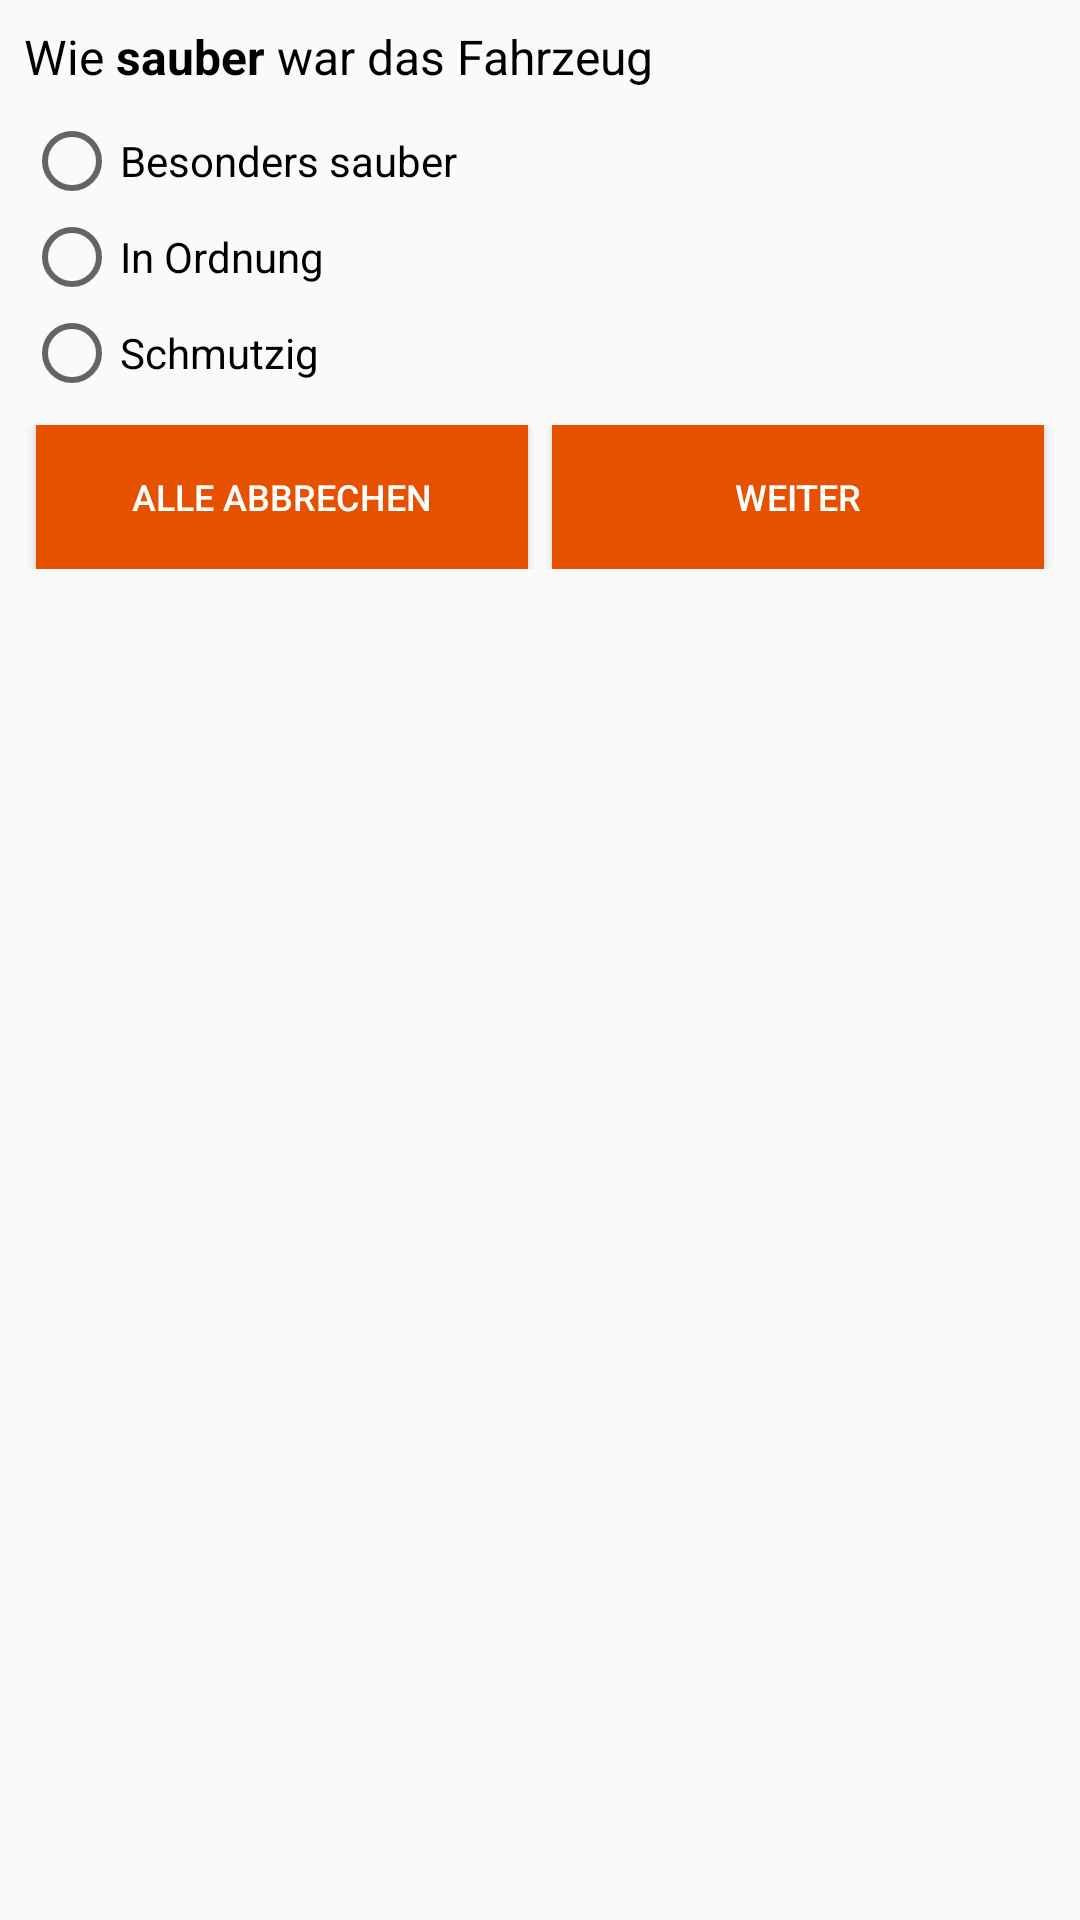

Write the Android layout XML for this screen, with the resource values it uses.
<!-- AndroidManifest.xml: application theme AppTheme -->
<!-- res/layout/dialog_question_cleanness.xml -->
<?xml version="1.0" encoding="utf-8"?>
<ScrollView
    xmlns:android="http://schemas.android.com/apk/res/android" android:layout_width="match_parent"
    android:layout_height="match_parent"
    android:padding="8dp">

    <LinearLayout
        android:layout_width="match_parent"
        android:layout_height="wrap_content"
        android:orientation="vertical">

        <TextView
            android:id="@+id/dialog_question_cleanness_text"
            android:text="@string/dialog_question_cleanness"
            android:textColor="@color/standardText"
            android:textSize="@dimen/standard"
            android:layout_width="match_parent"
            android:layout_height="wrap_content" />

        <RadioGroup xmlns:android="http://schemas.android.com/apk/res/android"
            android:id="@+id/radio_cleanness_group"
            android:layout_width="match_parent"
            android:layout_height="wrap_content"
            android:layout_marginTop="8dp"
            android:orientation="vertical">
            <RadioButton android:id="@+id/radio_cleanness_low"
                android:layout_width="wrap_content"
                android:layout_height="wrap_content"
                android:text="@string/dialog_question_cleanness_option_low" />
            <RadioButton android:id="@+id/radio_cleanness_medium"
                android:layout_width="wrap_content"
                android:layout_height="wrap_content"
                android:text="@string/dialog_question_cleanness_option_medium" />
            <RadioButton android:id="@+id/radio_cleanness_high"
                android:layout_width="wrap_content"
                android:layout_height="wrap_content"
                android:text="@string/dialog_question_cleanness_option_high" />
        </RadioGroup>

        <include layout="@layout/dialog_question_buttons"/>
    </LinearLayout>
</ScrollView>
<!-- res/layout/dialog_question_buttons.xml (included above) -->
<?xml version="1.0" encoding="utf-8"?>
<LinearLayout xmlns:android="http://schemas.android.com/apk/res/android"
    android:orientation="horizontal" android:layout_width="match_parent"
    android:layout_height="match_parent" android:layout_marginTop="8dp">
        <Button
            android:id="@+id/dialog_question_cancelbutton"
            android:layout_weight="0.5"
            android:layout_width="0dp"
            android:layout_height="wrap_content"
            android:layout_marginLeft="4dp"
            android:layout_marginRight="4dp"
            android:textSize="@dimen/itny"
            android:background="@color/colorPrimaryDark"
            android:textColor="@color/standardTextOverBackground"
            android:text="@string/dialog_question_cancelall"/>
        <Button
            android:id="@+id/dialog_question_continuebutton"
            android:layout_weight="0.5"
            android:layout_width="0dp"
            android:layout_height="wrap_content"
            android:layout_marginLeft="4dp"
            android:layout_marginRight="4dp"
            android:textSize="@dimen/itny"
            android:background="@color/colorPrimaryDark"
            android:textColor="@color/standardTextOverBackground"
            android:text="@string/dialog_question_next"/>

</LinearLayout>
<!-- resources referenced by this layout -->
<resources>
  <color name="colorPrimaryDark">#e65100</color>
  <color name="standardText">#000000</color>
  <color name="standardTextOverBackground">#ffffff</color>
  <dimen name="itny">12sp</dimen>
  <dimen name="standard">16sp</dimen>
  <string name="dialog_question_cancelall">Alle Abbrechen</string>
  <string name="dialog_question_cleanness">Wie <b>sauber</b> war das Fahrzeug</string>
  <string name="dialog_question_cleanness_option_high">Schmutzig</string>
  <string name="dialog_question_cleanness_option_low">Besonders sauber</string>
  <string name="dialog_question_cleanness_option_medium">In Ordnung</string>
  <string name="dialog_question_next">Weiter</string>
  <style name="AppTheme" parent="Theme.AppCompat.Light.DarkActionBar">
          
          <item name="actionBarStyle">@style/ActionBarTheme</item>
          <item name="colorPrimary">@color/colorPrimary</item>
          <item name="colorPrimaryDark">@color/colorPrimaryDark</item>
          <item name="colorAccent">@color/colorAccent</item>
      </style>
  <style name="ActionBarTheme" parent="@style/Widget.AppCompat.Light.ActionBar.Solid">
          <item name="android:background" tools:ignore="NewApi">@color/colorPrimaryDark</item>
          <item name="background">@color/colorPrimaryDark</item>
          <item name="android:textColor">@color/standardText</item>
      </style>
  <color name="colorPrimary">#f57c00</color>
  <color name="colorAccent">#00E1FF</color>
</resources>
